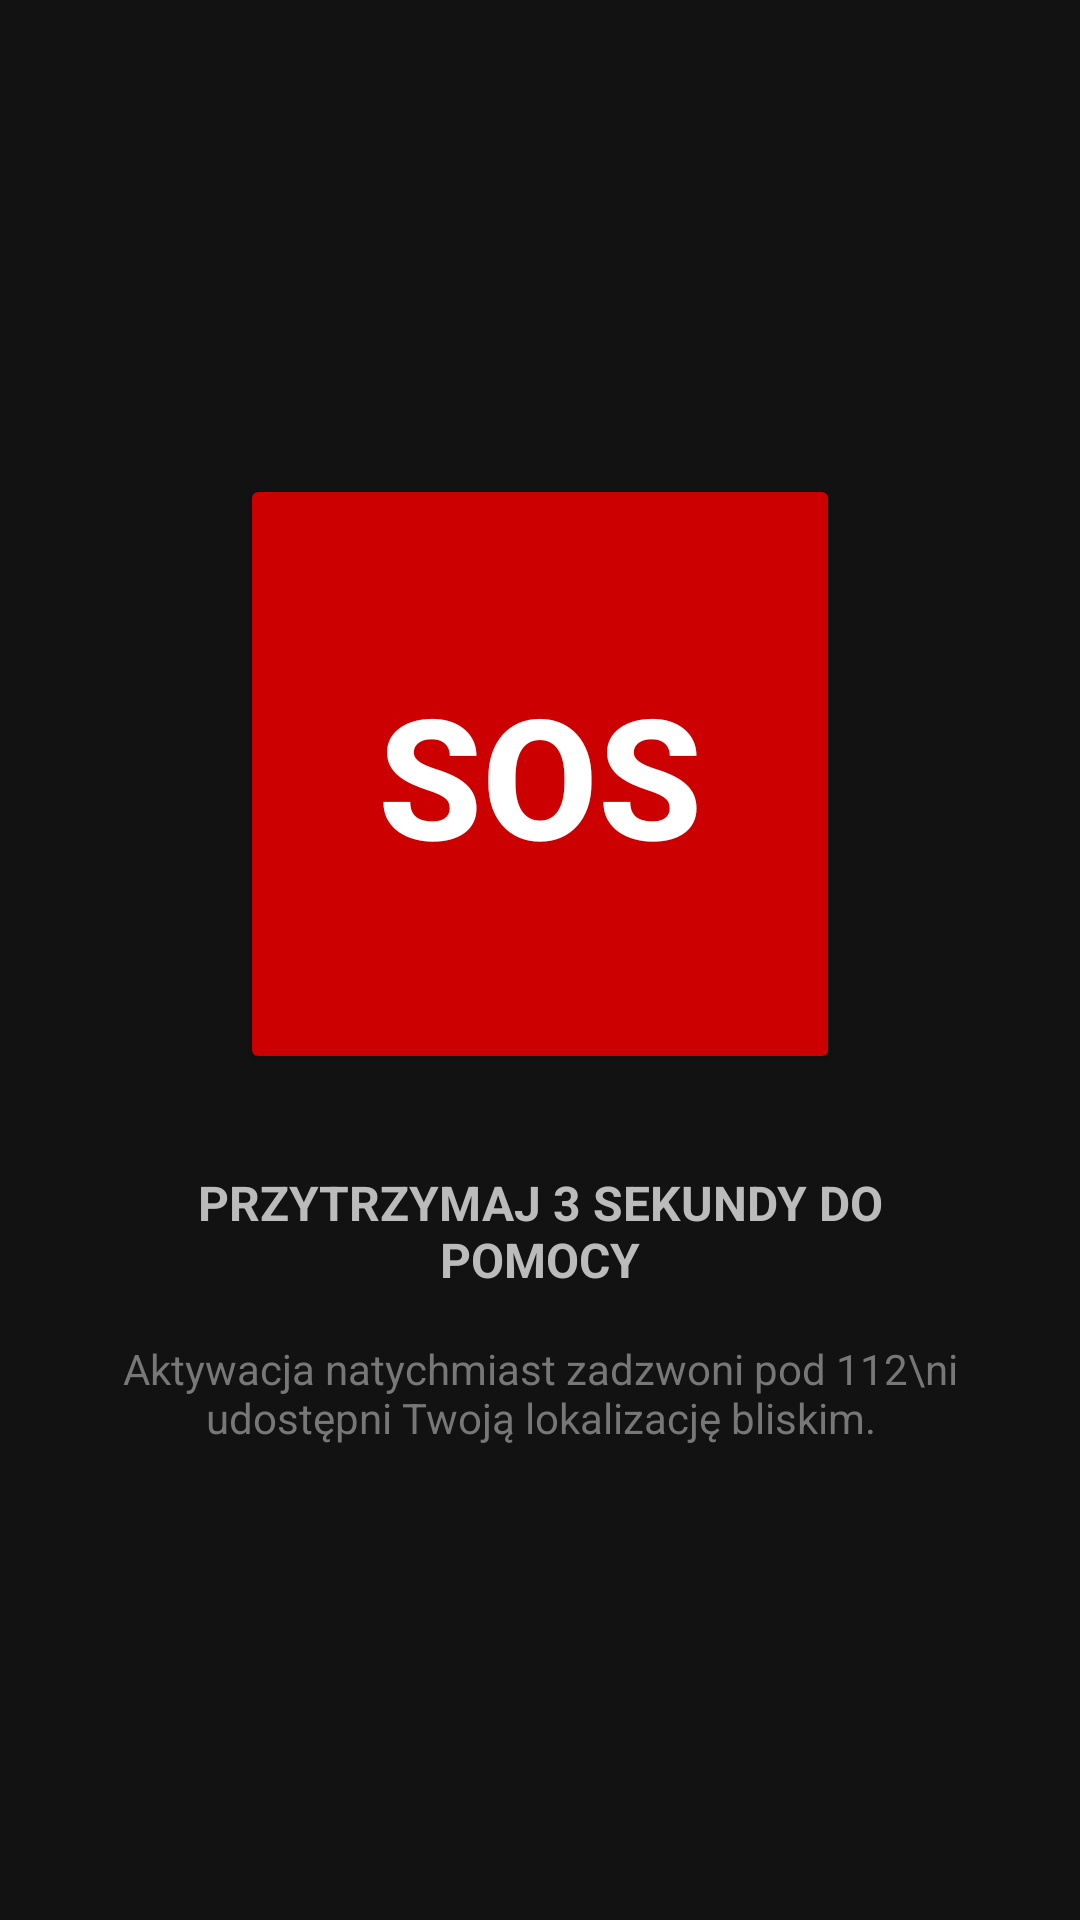

Write the Android layout XML for this screen, with the resource values it uses.
<!-- AndroidManifest.xml: application theme Theme.SafeRoute -->
<!-- res/layout/fragment_sos.xml -->
<?xml version="1.0" encoding="utf-8"?>
<LinearLayout xmlns:android="http://schemas.android.com/apk/res/android"
    android:layout_width="match_parent"
    android:layout_height="match_parent"
    android:gravity="center"
    android:orientation="vertical"
    android:padding="32dp"
    android:background="#121212"> 

    
    <Button
        android:id="@+id/id_przycisku_sos"
        android:layout_width="200dp"
        android:layout_height="200dp"
        android:text="SOS"
        android:textSize="56sp"
        android:textStyle="bold"
        android:textColor="@android:color/white"
        android:backgroundTint="@android:color/holo_red_dark"
        android:layout_marginBottom="32dp" />

    
    <TextView
        android:layout_width="wrap_content"
        android:layout_height="wrap_content"
        android:text="PRZYTRZYMAJ 3 SEKUNDY DO POMOCY"
        android:textAlignment="center"
        android:textSize="16sp"
        android:textStyle="bold"
        android:textColor="#BBBBBB" />

    
    <TextView
        android:layout_width="wrap_content"
        android:layout_height="wrap_content"
        android:layout_marginTop="16dp"
        android:text="Aktywacja natychmiast zadzwoni pod 112\ni udostępni Twoją lokalizację bliskim."
        android:textAlignment="center"
        android:textSize="14sp"
        android:textColor="#777777" />

</LinearLayout>
<!-- resources referenced by this layout -->
<resources>
  <style name="Theme.SafeRoute" parent="Theme.MaterialComponents.DayNight.DarkActionBar">
          
          <item name="colorPrimary">@color/purple_500</item>
          <item name="colorPrimaryVariant">@color/purple_700</item>
          <item name="colorOnPrimary">@color/white</item>
          
          <item name="colorSecondary">@color/teal_200</item>
          <item name="colorSecondaryVariant">@color/teal_700</item>
          <item name="colorOnSecondary">@color/black</item>
          
          <item name="android:statusBarColor">?attr/colorPrimaryVariant</item>
          
      </style>
  <!-- not gathered from this repository: default colours our renderer supplied (Android Studio template values) -->
  <color name="purple_500">#FF6200EE</color>
  <color name="purple_700">#FF3700B3</color>
  <color name="teal_200">#FF03DAC5</color>
  <color name="teal_700">#FF018786</color>
  <color name="black">#FF000000</color>
  <color name="white">#FFFFFFFF</color>
</resources>
